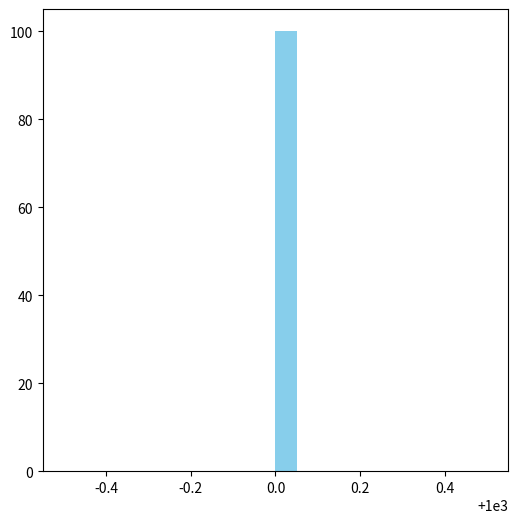

This chart was generated by the following Python code:
# Trade (histogram)
import random
import numpy as np
import matplotlib.pyplot as plt
from matplotlib import animation


class Agent:
    def __init__(self, money):
        self.money = money
        self.saving_rate = random.uniform(0.1, 0.5)

    def trade(self, trade_amount):
        self.money += trade_amount

class World:
    def __init__(self, N_agent, init_money):
        self.agents = [Agent(init_money) for _ in range(N_agent)]

    def step(self):
        for i in range(len(self.agents)):    
            for j in range(i + 1, len(self.agents)):
                a = self.agents[i]
                b = self.agents[j]
                pay = random.uniform(0, limit * (a.money / init_money))
                if random.random() < 0.5:
                    giver, taker = a, b
                else:
                    giver, taker = b, a

                if (1 - giver.saving_rate) * giver.money >= pay:
                    giver.trade(-pay)
                    taker.trade(pay)

# Parameters
N_agent = 100
init_money = 1000
limit = 10
N_trade = 10
N_bins = 20

# Set up
world = World(N_agent, init_money)
fig, ax = plt.subplots(figsize=(6,6))
hist_values, bins, patches = ax.hist([a.money for a in world.agents], bins=N_bins, color="skyblue")

def update(frame):
    for _ in range(N_trade):
        world.step()
    ax.cla()
    ax.set_xlim(0, init_money * 10)
    ax.set_ylim(0, N_agent)
    ax.set_title("Wealth Distribution")
    ax.set_xlabel("Wealth")
    money_list = [a.money for a in world.agents]
    ax.hist(money_list, bins=N_bins, color="skyblue")
    return []

ani = animation.FuncAnimation(fig, update, frames=100, interval=200, blit=False)
plt.show()
